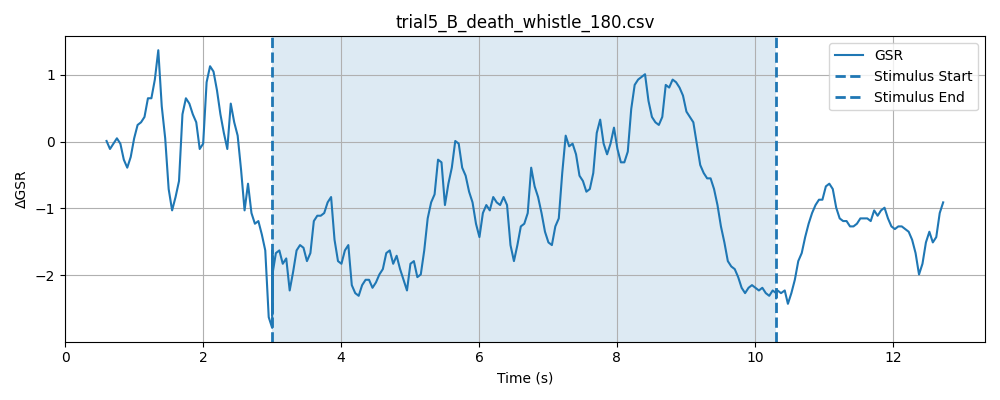

Values plotted in this chart, from the file beside it:
timestamp, elapsed_sec, gsr_raw, phase
1777616944, 0.007461, 1282, baseline
1777616944, 0.05729, 1278, baseline
1777616944, 0.1075, 1277, baseline
1777616944, 0.1575, 1278, baseline
1777616944, 0.2073, 1279, baseline
1777616945, 0.2576, 1280, baseline
1777616945, 0.3077, 1276, baseline
1777616945, 0.3578, 1278, baseline
1777616945, 0.4078, 1280, baseline
1777616945, 0.4578, 1280, baseline
1777616945, 0.5078, 1279, baseline
1777616945, 0.5576, 1278, baseline
1777616945, 0.6075, 1277, baseline
1777616945, 0.6575, 1279, baseline
1777616945, 0.7076, 1285, baseline
1777616945, 0.7577, 1299, baseline
1777616945, 0.8078, 1296, baseline
1777616945, 0.8579, 1295, baseline
1777616945, 0.9078, 1288, baseline
1777616945, 0.958, 1275, baseline
1777616945, 1.008, 1274, baseline
1777616945, 1.058, 1278, baseline
1777616945, 1.108, 1277, baseline
1777616945, 1.158, 1277, baseline
1777616945, 1.208, 1279, baseline
1777616946, 1.258, 1279, baseline
1777616946, 1.308, 1280, baseline
1777616946, 1.358, 1279, baseline
1777616946, 1.408, 1276, baseline
1777616946, 1.458, 1273, baseline
1777616946, 1.508, 1277, baseline
1777616946, 1.558, 1280, baseline
1777616946, 1.608, 1285, baseline
1777616946, 1.658, 1285, baseline
1777616946, 1.708, 1281, baseline
1777616946, 1.758, 1281, baseline
1777616946, 1.808, 1285, baseline
1777616946, 1.858, 1277, baseline
1777616946, 1.908, 1286, baseline
1777616946, 1.958, 1296, baseline
1777616946, 2.008, 1278, baseline
1777616946, 2.058, 1284, baseline
1777616946, 2.108, 1276, baseline
1777616946, 2.158, 1280, baseline
1777616946, 2.209, 1280, baseline
1777616947, 2.259, 1280, baseline
1777616947, 2.309, 1303, baseline
1777616947, 2.359, 1283, baseline
1777616947, 2.409, 1275, baseline
1777616947, 2.459, 1275, baseline
1777616947, 2.509, 1276, baseline
1777616947, 2.559, 1270, baseline
1777616947, 2.609, 1281, baseline
1777616947, 2.659, 1299, baseline
1777616947, 2.709, 1279, baseline
1777616947, 2.759, 1275, baseline
1777616947, 2.809, 1273, baseline
1777616947, 2.859, 1276, baseline
1777616947, 2.909, 1278, baseline
1777616947, 2.959, 1275, baseline
... 218 more rows
